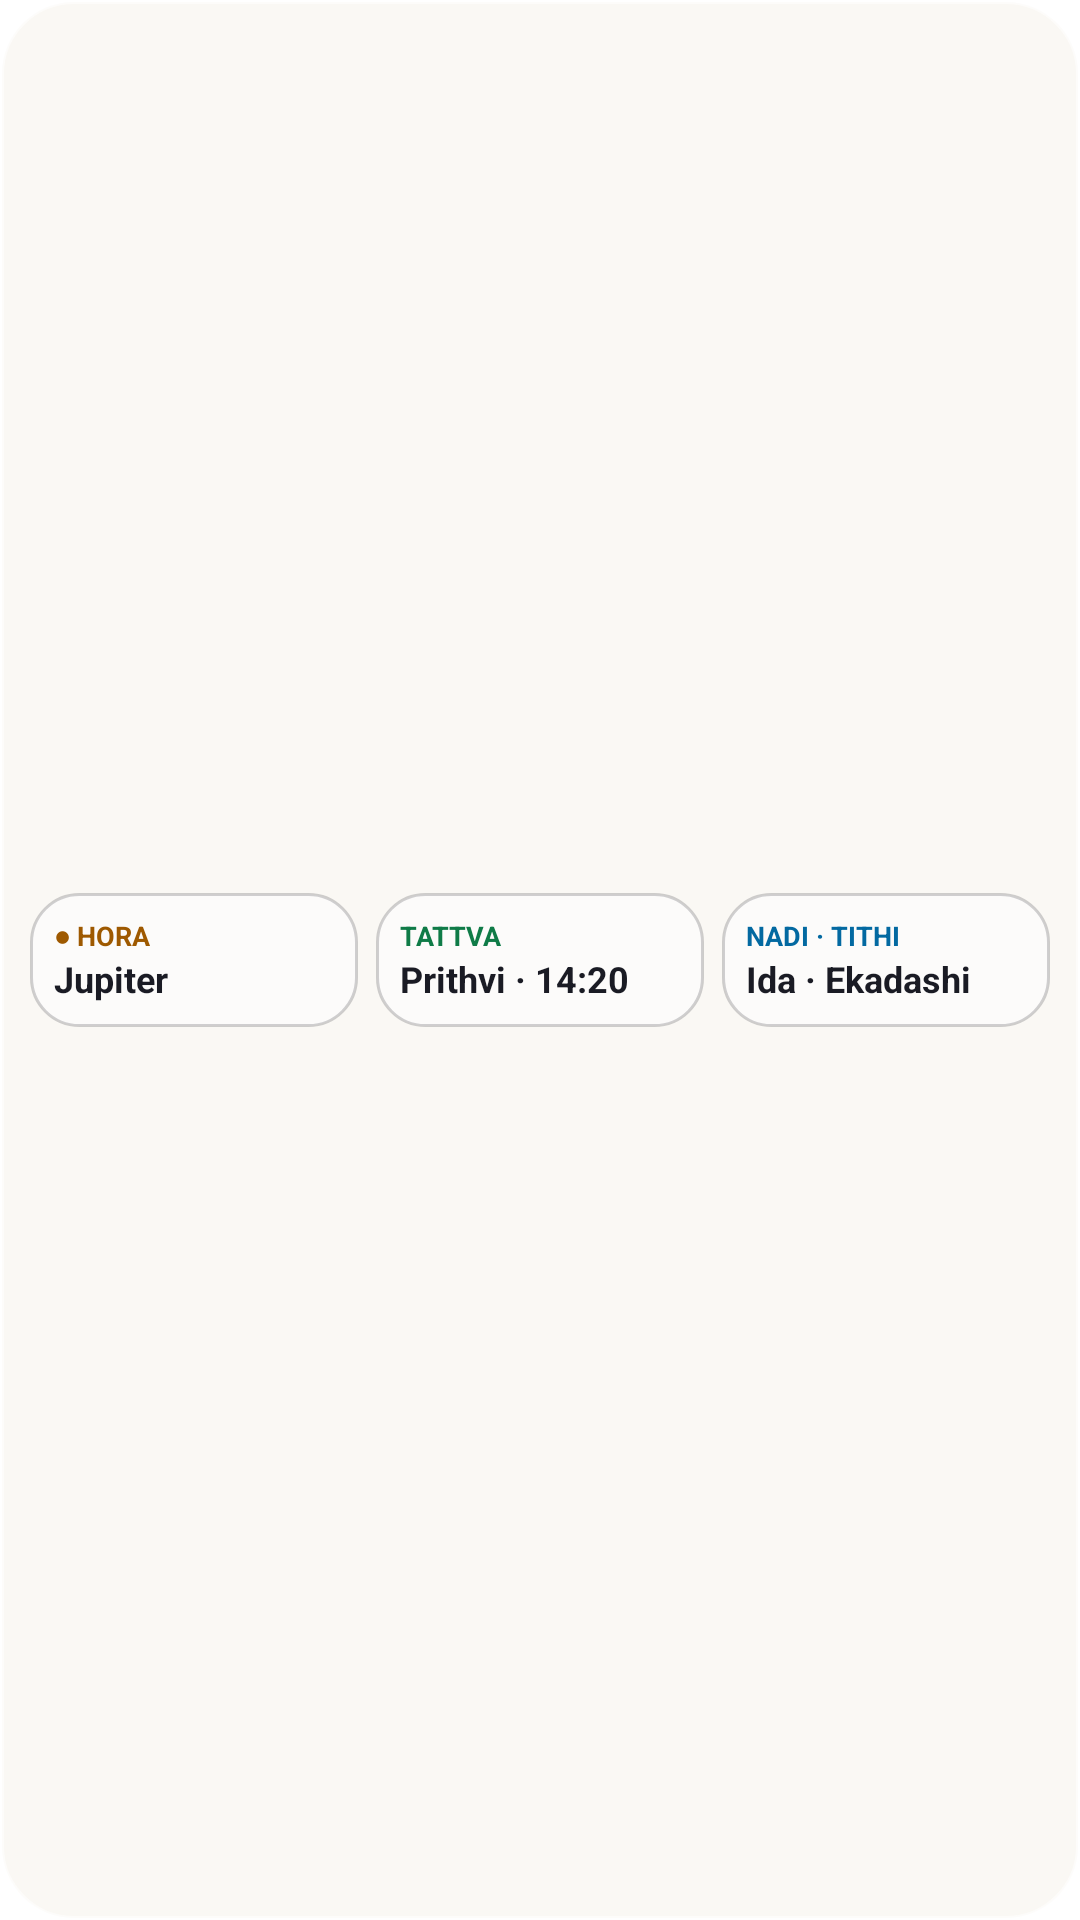

Here is an Android app screen rendered from its layout file. Give the layout XML and the strings, colors and styles it references.
<!-- AndroidManifest.xml: application theme Theme.MahavtaarPanchanga -->
<!-- res/layout/widget_preview_running_strip.xml -->
<?xml version="1.0" encoding="utf-8"?>
<LinearLayout xmlns:android="http://schemas.android.com/apk/res/android"
    android:layout_width="match_parent"
    android:layout_height="match_parent"
    android:background="@drawable/widget_preview_glass_shell"
    android:gravity="center_vertical"
    android:orientation="horizontal"
    android:padding="10dp">

    <LinearLayout
        android:layout_width="0dp"
        android:layout_height="wrap_content"
        android:layout_weight="1"
        android:background="@drawable/widget_preview_glass_tile"
        android:orientation="vertical"
        android:padding="8dp">
        <TextView
            android:layout_width="wrap_content"
            android:layout_height="wrap_content"
            android:text="● HORA"
            android:textColor="@color/widget_countdown_gold"
            android:textSize="9sp"
            android:textStyle="bold" />
        <TextView
            android:layout_width="wrap_content"
            android:layout_height="wrap_content"
            android:text="Jupiter"
            android:textColor="@color/widget_text_primary"
            android:textSize="12sp"
            android:textStyle="bold" />
    </LinearLayout>

    <LinearLayout
        android:layout_width="0dp"
        android:layout_height="wrap_content"
        android:layout_marginStart="6dp"
        android:layout_weight="1"
        android:background="@drawable/widget_preview_glass_tile"
        android:orientation="vertical"
        android:padding="8dp">
        <TextView
            android:layout_width="wrap_content"
            android:layout_height="wrap_content"
            android:text="TATTVA"
            android:textColor="@color/widget_countdown_emerald"
            android:textSize="9sp"
            android:textStyle="bold" />
        <TextView
            android:layout_width="wrap_content"
            android:layout_height="wrap_content"
            android:text="Prithvi · 14:20"
            android:textColor="@color/widget_text_primary"
            android:textSize="12sp"
            android:textStyle="bold" />
    </LinearLayout>

    <LinearLayout
        android:layout_width="0dp"
        android:layout_height="wrap_content"
        android:layout_marginStart="6dp"
        android:layout_weight="1"
        android:background="@drawable/widget_preview_glass_tile"
        android:orientation="vertical"
        android:padding="8dp">
        <TextView
            android:layout_width="wrap_content"
            android:layout_height="wrap_content"
            android:text="NADI · TITHI"
            android:textColor="@color/widget_countdown_cyan"
            android:textSize="9sp"
            android:textStyle="bold" />
        <TextView
            android:layout_width="wrap_content"
            android:layout_height="wrap_content"
            android:text="Ida · Ekadashi"
            android:textColor="@color/widget_text_primary"
            android:textSize="12sp"
            android:textStyle="bold" />
    </LinearLayout>
</LinearLayout>
<!-- resources referenced by this layout -->
<resources>
  <color name="widget_countdown_cyan">#0369A1</color>
  <color name="widget_countdown_emerald">#0F7B47</color>
  <color name="widget_countdown_gold">#9E5900</color>
  <color name="widget_text_primary">#1A1B24</color>
  <!-- drawable widget_preview_glass_shell (drawable) -->
  <?xml version="1.0" encoding="utf-8"?>
  <shape xmlns:android="http://schemas.android.com/apk/res/android"
      android:shape="rectangle">
      <solid android:color="@color/widget_glass_shell_bg" />
      <corners android:radius="24dp" />
      <stroke
          android:width="1.2dp"
          android:color="@color/widget_glass_shell_stroke" />
  </shape>
  <!-- drawable widget_preview_glass_tile (drawable) -->
  <?xml version="1.0" encoding="utf-8"?>
  <shape xmlns:android="http://schemas.android.com/apk/res/android"
      android:shape="rectangle">
      <solid android:color="@color/widget_glass_tile_bg" />
      <corners android:radius="16dp" />
      <stroke
          android:width="1dp"
          android:color="@color/widget_glass_tile_stroke" />
  </shape>
  <style name="Theme.MahavtaarPanchanga" parent="android:Theme.Material.Light.NoActionBar">
          <item name="android:windowBackground">#FFFFFF</item>
      </style>
  <color name="widget_glass_shell_bg">#A8F8F5EE</color>
  <color name="widget_glass_shell_stroke">#99FFFFFF</color>
  <color name="widget_glass_tile_bg">#8CFFFFFF</color>
  <color name="widget_glass_tile_stroke">#331A1B24</color>
</resources>
